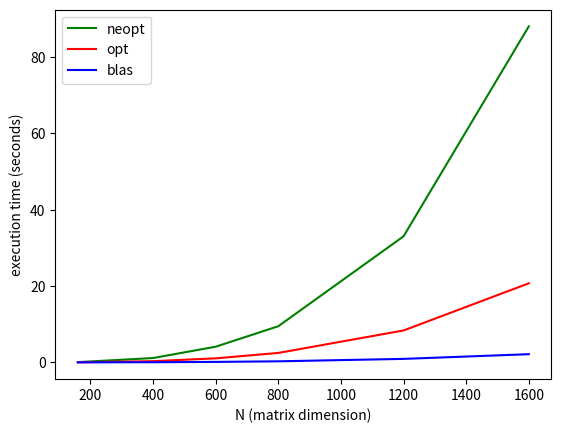

Generate this figure with matplotlib:
# Importing packages
import matplotlib.pyplot as plt

# Define data values
x = [160, 400, 600, 800, 1200, 1600]
y = [0.069, 1.135, 4.101, 9.466, 33.002, 87.974]
z = [0.021, 0.316, 1.054, 2.473, 8.352, 20.699]
w = [0.004, 0.038, 0.125, 0.277, 0.914, 2.141]

# Plot a simple line chart
plt.plot(x, y, 'g', label='neopt')

# Plot another line on the same chart/graph
plt.plot(x, z, 'r', label='opt')

plt.plot(x, w, 'b', label='blas')

plt.xlabel('N (matrix dimension)')
plt.ylabel('execution time (seconds)')

plt.legend()
plt.show()
